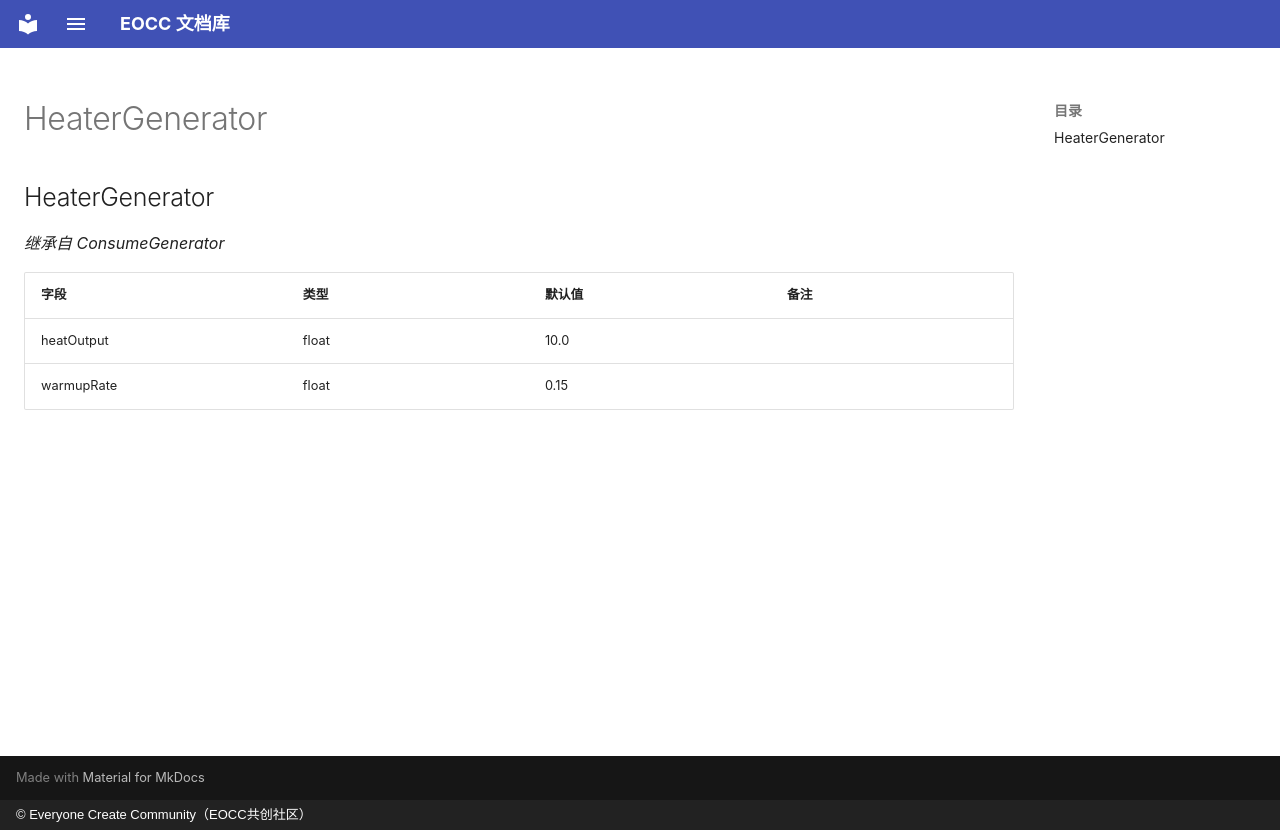

repository: eoccc/eoccc.github.io · page: wiki/mindustry/zh/Modding%20Classes/HeaterGenerator/index.html · generator: mkdocs · copyright: © Everyone Create Community（EOCC共创社区）

# HeaterGenerator

## HeaterGenerator

*继承自 ConsumeGenerator*

| 字段 | 类型 | 默认值 | 备注 |
|---|---|---|---|
| heatOutput | float | 10.0 |  |
| warmupRate | float | 0.15 |  |
